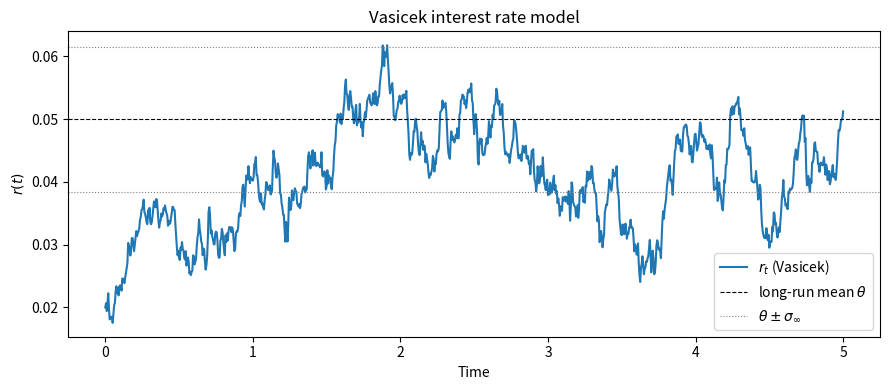

Reproduce this figure in Python.
r"""Simulate the Vasicek interest rate model.

The Vasicek process \(r_t\) satisfies the stochastic differential equation

\[
    dr_t = \kappa(\theta - r_t)\, dt + \sigma\, dB_t,
\]

where
- \(\kappa > 0\) is the mean-reversion speed,
- \(\theta\) the long-run mean level,
- \(\sigma\) the instantaneous volatility,
- \(B_t\) a standard Brownian motion.

The process has a Gaussian (normal) stationary distribution with mean
\(\theta\) and variance \(\sigma^2 / (2\kappa)\), which means it can take
negative values — a known limitation compared with the CIR model.

The exact transition density is also Gaussian:

\[
    r_t \mid r_s \sim \mathcal{N}\!\left(
        \theta + (r_s - \theta)e^{-\kappa(t-s)},\;
        \frac{\sigma^2}{2\kappa}\bigl(1 - e^{-2\kappa(t-s)}\bigr)
    \right).
\]

This script simulates via the Euler–Maruyama scheme and overlays the
long-run mean and the \(\pm 1\sigma\) stationary band.

Seminal reference
-----------------
Vasicek, O. (1977). "An equilibrium characterization of the term structure."
Journal of Financial Economics, 5(2), 177–188.
https://doi.org/10.1016/0304-405X(77)90016-2
"""

import numpy as np
import matplotlib.pyplot as plt

# --- Model parameters -------------------------------------------------------
kappa = 1.5   # mean-reversion speed
theta = 0.05  # long-run mean level
sigma = 0.02  # volatility
r0 = 0.02     # initial rate
T = 5.0       # final time
n = 1000      # number of steps

# --- Time grid --------------------------------------------------------------
t = np.linspace(0.0, T, n + 1)
dt = t[1] - t[0]

# --- Brownian increments ----------------------------------------------------
rng = np.random.default_rng(seed=42)
dB = rng.normal(0.0, np.sqrt(dt), size=n)

# --- Euler–Maruyama integration ---------------------------------------------
r = np.empty(n + 1)
r[0] = r0
for i in range(n):
    r[i + 1] = r[i] + kappa * (theta - r[i]) * dt + sigma * dB[i]

# --- Stationary standard deviation ------------------------------------------
sigma_stat = sigma / np.sqrt(2 * kappa)

# --- Plot -------------------------------------------------------------------
plt.figure(figsize=(9, 4))
plt.plot(t, r, label=r"$r_t$ (Vasicek)")
plt.axhline(theta, color="black", linestyle="--", linewidth=0.8,
            label=r"long-run mean $\theta$")
plt.axhline(theta + sigma_stat, color="grey", linestyle=":", linewidth=0.8,
            label=r"$\theta \pm \sigma_{\infty}$")
plt.axhline(theta - sigma_stat, color="grey", linestyle=":", linewidth=0.8)
plt.xlabel("Time")
plt.ylabel(r"$r(t)$")
plt.title("Vasicek interest rate model")
plt.legend()
plt.tight_layout()
plt.show()
